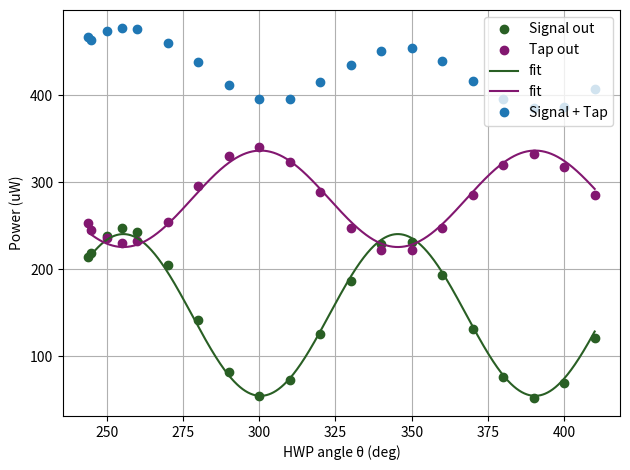

Write Python code to recreate this figure.
import numpy as np
import matplotlib.pyplot as plt
from scipy.optimize import least_squares

# --- data ---
degrees = np.array([
    244, 245, 250, 255, 260, 270, 280, 290, 300, 310,
    320, 330, 340, 350, 360, 370, 380, 390, 400, 410
], dtype=float)

# --- without kapton ---
P1_meas = np.array([
    236, 238, 252, 259, 249, 199, 122, 48, 14.9, 37.6,
    108.9, 189, 244, 245, 198, 119, 45, 12, 31, 95
], dtype=float)

P2_meas = np.array([
    261, 260, 249, 247, 254, 286, 339, 388, 409, 389,
    339, 284, 246, 240, 271, 325, 370, 388, 369, 326
], dtype=float)
# --- with kapton ---
P1_meas = np.array([
    214, 219, 238, 247, 243, 205, 142, 81.6, 54.9, 72.8,
    126, 187, 229, 232, 193, 131, 76, 52.6, 69, 121
], dtype=float)

P2_meas = np.array([
    253, 245, 236, 230, 233, 255, 296, 330, 341, 323,
    289, 248, 222, 222, 247, 286, 320, 333, 318, 286
], dtype=float)


theta = np.deg2rad(degrees)
c_purple = (130/255, 23/255, 112/255)
c_green  = (41/255, 95/255, 36/255)

# --------------------------------------------------------------------
# Convention:
#   Cs0 == 0  -> FIX Cs = 0.5 (50:50 on slow axis)
#   Cf0 == 0  -> FIX Cf = 0.5 (50:50 on fast axis)
#   otherwise -> FIT that parameter starting from Cs0/Cf0
# --------------------------------------------------------------------
Cs0 = 0.5   # set to 0 to FIX at 0.5, else e.g. 0.6 to fit starting near 0.6
Cf0 = 0.6   # example: fit Cf; set to 0.0 to FIX at 0.5

def predict(theta, P0, Cs, Cf, alpha0):
    alpha = 2*theta + alpha0
    c2 = np.cos(alpha)**2
    Ps = P0*c2
    Pf = P0*(1 - c2)
    out2 = Cs*Ps + Cf*Pf
    out1 = (1-Cs)*Ps + (1-Cf)*Pf
    return out1, out2

# build parameter vector depending on what we fit
names = ["P0", "alpha0", "x"]
p0 = [np.mean(P1_meas) + np.mean(P2_meas), 0.0, np.mean(P1_meas)/np.mean(P2_meas)]
lb = [0.0, -10*np.pi, 0.0]
ub = [np.inf, 10*np.pi, np.inf]

fit_Cs = (Cs0 != 0.0)
fit_Cf = (Cf0 != 0.0)

if fit_Cs:
    names.append("Cs")
    p0.append(Cs0)
    lb.append(0.0)
    ub.append(1.0)
if fit_Cf:
    names.append("Cf")
    p0.append(Cf0)
    lb.append(0.0)
    ub.append(1.0)

p0 = np.array(p0, float)
lb = np.array(lb, float)
ub = np.array(ub, float)

def unpack(p):
    d = dict(zip(names, p))
    P0 = d["P0"]
    alpha0 = d["alpha0"]
    x = d["x"]
    Cs = d["Cs"] if "Cs" in d else 0.5
    Cf = d["Cf"] if "Cf" in d else 0.5
    return P0, Cs, Cf, alpha0, x

def resid(p):
    P0, Cs, Cf, alpha0, x = unpack(p)
    out1, out2 = predict(theta, P0, Cs, Cf, alpha0)
    return np.r_[P1_meas - out1, x*P2_meas - out2]

res = least_squares(resid, p0, bounds=(lb, ub))
P0, Cs, Cf, alpha0, x = unpack(res.x)

print("Fit:")
print(f"  P0     = {P0:.6g}")
print(f"  Cs     = {Cs:.6g} {'(fixed 0.5)' if not fit_Cs else ''}")
print(f"  Cf     = {Cf:.6g} {'(fixed 0.5)' if not fit_Cf else ''}")
print(f"  alpha0 = {alpha0:.6g} rad ({np.rad2deg(alpha0):.3f} deg)")
print(f"  x      = {x:.6g}  (multiply meter2 readings by x to compare to meter1 units)")

# --- plot ---
th_f = np.linspace(theta.min(), theta.max(), 2000)
out1_fit, out2_fit = predict(th_f, P0, Cs, Cf, alpha0)

plt.figure()
plt.plot(degrees, P1_meas, "o", label="Signal out", color=c_green)
plt.plot(degrees, P2_meas, "o", label="Tap out", color=c_purple)
plt.plot(np.rad2deg(th_f), out1_fit, "-", label="fit", color=c_green)
plt.plot(np.rad2deg(th_f), out2_fit/x, "-", label="fit", color=c_purple)
plt.plot(degrees, P1_meas+P2_meas, "o", label="Signal + Tap")
#plt.plot(np.rad2deg(th_f), out2_fit, "--", label="x·OUT2 fit (scaled to meter1 units)")
#plt.plot(np.rad2deg(th_f), out1_fit + out2_fit, ":", label="OUT1+OUT2 (fit, meter1 units)")
plt.xlabel("HWP angle θ (deg)")
plt.ylabel("Power (uW)")
plt.grid(True)
plt.legend()
plt.tight_layout()
plt.savefig("w_kapton.png", dpi=400)
